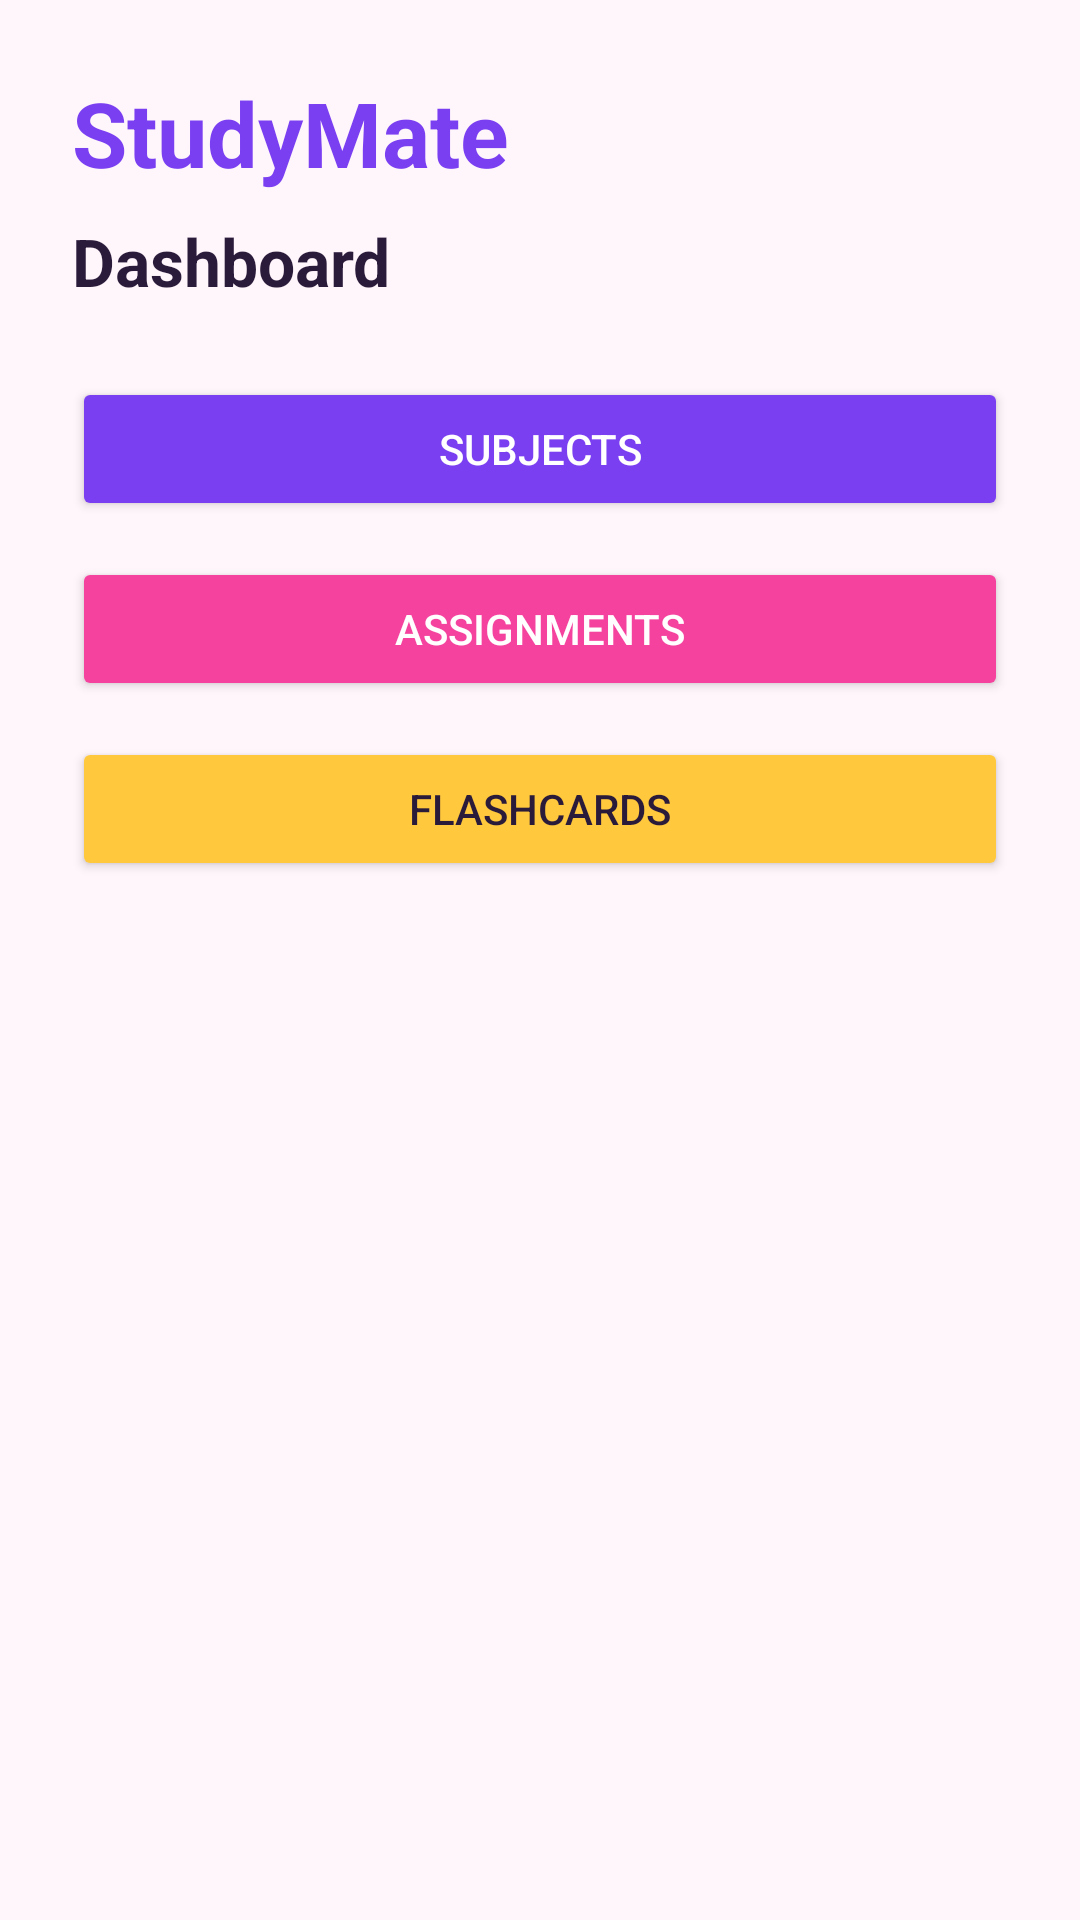

Produce the Android XML layout that renders to this screen, including the resource entries it uses.
<!-- AndroidManifest.xml: application theme Theme.StudyMate -->
<!-- res/layout/activity_dashboard.xml -->
<?xml version="1.0" encoding="utf-8"?>
<LinearLayout xmlns:android="http://schemas.android.com/apk/res/android"
    android:layout_width="match_parent"
    android:layout_height="match_parent"
    android:orientation="vertical"
    android:background="#FFF6FB"
    android:padding="24dp">

    <TextView
        android:id="@+id/dashboardTitle"
        android:layout_width="wrap_content"
        android:layout_height="wrap_content"
        android:text="StudyMate"
        android:textColor="#7B3FF2"
        android:textSize="30sp"
        android:textStyle="bold" />

    <TextView
        android:id="@+id/dashboardSubtitle"
        android:layout_width="wrap_content"
        android:layout_height="wrap_content"
        android:layout_marginTop="8dp"
        android:text="Dashboard"
        android:textColor="#2B1B3B"
        android:textSize="22sp"
        android:textStyle="bold" />

    <Button
        android:id="@+id/subjectsButton"
        android:layout_width="match_parent"
        android:layout_height="wrap_content"
        android:layout_marginTop="24dp"
        android:text="Subjects"
        android:backgroundTint="#7B3FF2"
        android:textColor="@android:color/white" />

    <Button
        android:id="@+id/assignmentsButton"
        android:layout_width="match_parent"
        android:layout_height="wrap_content"
        android:layout_marginTop="12dp"
        android:text="Assignments"
        android:backgroundTint="#F5429E"
        android:textColor="@android:color/white" />

    <Button
        android:id="@+id/flashcardsButton"
        android:layout_width="match_parent"
        android:layout_height="wrap_content"
        android:layout_marginTop="12dp"
        android:text="Flashcards"
        android:backgroundTint="#FFC83D"
        android:textColor="#2B1B3B" />



</LinearLayout>
<!-- resources referenced by this layout -->
<resources>
  <style name="Theme.StudyMate" parent="Base.Theme.StudyMate">
          <item name="android:windowAnimationStyle">@style/WindowAnimations.StudyMate</item>
      </style>
  <style name="Base.Theme.StudyMate" parent="Theme.Material3.DayNight.NoActionBar">
          <item name="colorPrimary">@color/primary</item>
          <item name="colorOnPrimary">@color/on_primary</item>
          <item name="colorPrimaryContainer">@color/primary_container</item>
          <item name="colorOnPrimaryContainer">@color/on_primary_container</item>
          <item name="colorSecondary">@color/gold</item>
          <item name="colorSurface">@color/surface</item>
          <item name="android:colorBackground">@color/background</item>
          <item name="colorError">@color/error_text</item>
          <item name="android:statusBarColor">@color/navy</item>
          <item name="android:navigationBarColor">@color/navy</item>
      </style>
  <style name="WindowAnimations.StudyMate" parent="@android:style/Animation.Activity">
          <item name="android:activityOpenEnterAnimation">@anim/screen_fade_in</item>
          <item name="android:activityOpenExitAnimation">@anim/screen_fade_out</item>
          <item name="android:activityCloseEnterAnimation">@anim/screen_fade_in</item>
          <item name="android:activityCloseExitAnimation">@anim/screen_fade_out</item>
      </style>
  <color name="primary">#8B6B1A</color>
  <color name="on_primary">#FAF8F5</color>
  <color name="primary_container">#F5E6C0</color>
  <color name="on_primary_container">#3D2A00</color>
  <color name="gold">#C4A24A</color>
  <color name="surface">#FAF8F5</color>
  <color name="background">#0F172A</color>
  <color name="error_text">#E8A48A</color>
  <color name="navy">#0F172A</color>
</resources>
